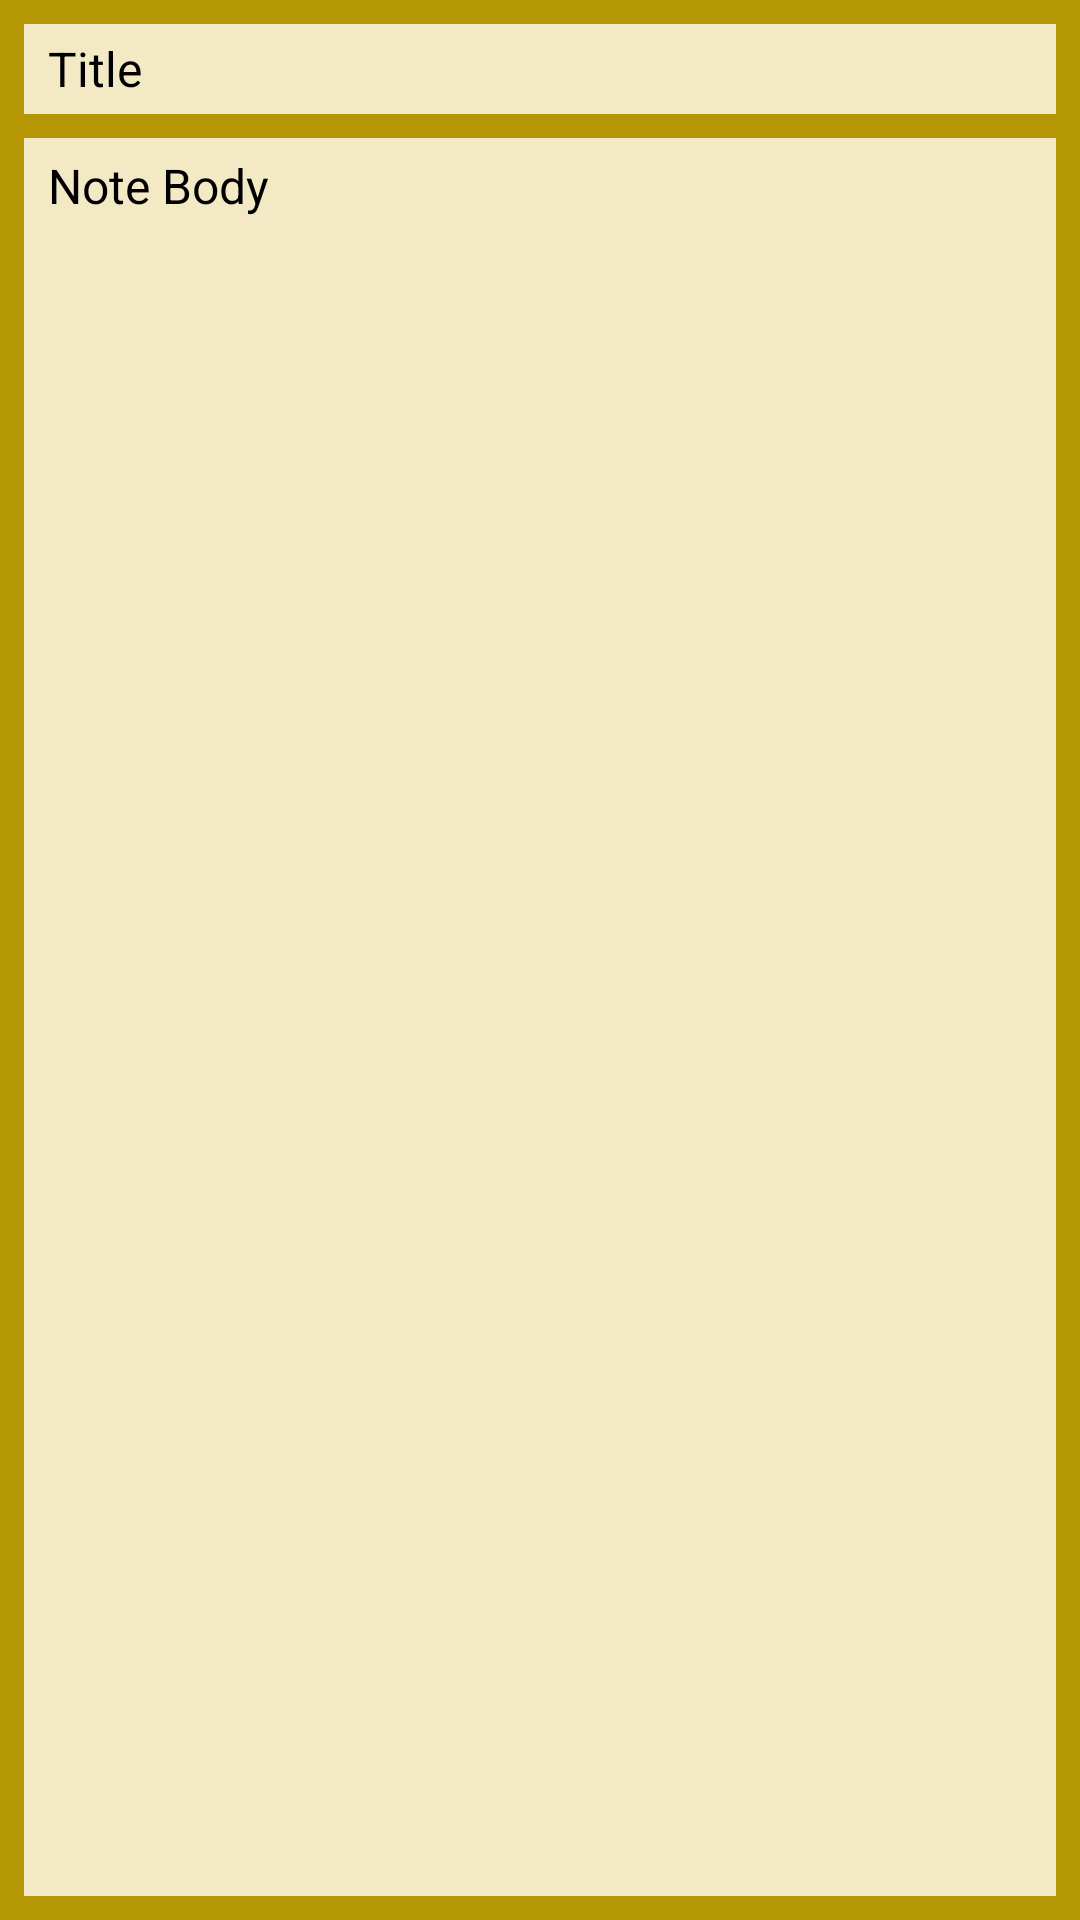

The Android layout XML behind this screen, and the referenced resources:
<!-- AndroidManifest.xml: application theme Theme.AndroidNotes -->
<!-- res/layout/activity_edit.xml -->
<?xml version="1.0" encoding="utf-8"?>
<androidx.constraintlayout.widget.ConstraintLayout xmlns:android="http://schemas.android.com/apk/res/android"
    xmlns:app="http://schemas.android.com/apk/res-auto"
    xmlns:tools="http://schemas.android.com/tools"
    android:layout_width="match_parent"
    android:layout_height="match_parent"
    android:background="#B59705"
    tools:context=".EditActivity">

    <EditText
        android:id="@+id/notes_body"
        android:layout_width="0dp"
        android:layout_height="0dp"
        android:layout_marginStart="8dp"
        android:layout_marginTop="8dp"
        android:layout_marginEnd="8dp"
        android:layout_marginBottom="8dp"
        android:background="#F3EAC5"
        android:contextClickable="false"
        android:ems="10"
        android:fadeScrollbars="true"
        android:gravity="start|top"
        android:hint="@string/edit_body"
        android:importantForAccessibility="no"
        android:inputType="textMultiLine"
        android:overScrollMode="ifContentScrolls"
        android:paddingLeft="8dp"
        android:paddingTop="5dp"
        android:paddingRight="8dp"
        android:paddingBottom="5dp"
        android:scrollbarAlwaysDrawVerticalTrack="true"
        android:scrollbarStyle="insideOverlay"
        android:scrollbarThumbVertical="@color/black"
        android:scrollbarTrackVertical="@color/black"
        android:scrollHorizontally="false"
        android:textColorHint="@color/black"
        android:textSize="16sp"
        android:verticalScrollbarPosition="right"
        app:layout_constraintBottom_toBottomOf="parent"
        app:layout_constraintEnd_toEndOf="parent"
        app:layout_constraintHorizontal_bias="0.497"
        app:layout_constraintStart_toStartOf="parent"
        app:layout_constraintTop_toBottomOf="@+id/notes_title"
        tools:ignore="TextContrastCheck" />

    <EditText
        android:id="@+id/notes_title"
        android:layout_width="0dp"
        android:layout_height="wrap_content"
        android:layout_marginStart="8dp"
        android:layout_marginTop="8dp"
        android:layout_marginEnd="8dp"
        android:height="100dp"
        android:background="#F3EAC5"
        android:ems="10"
        android:hint="@string/edit_title"
        android:importantForAccessibility="no"
        android:inputType="textPersonName"
        android:paddingStart="8dp"
        android:paddingEnd="8dp"
        android:textColorHint="@color/black"
        android:textSize="16sp"
        app:layout_constraintEnd_toEndOf="parent"
        app:layout_constraintHeight_min="30dp"
        app:layout_constraintStart_toStartOf="parent"
        app:layout_constraintTop_toTopOf="parent"
        tools:ignore="TouchTargetSizeCheck,TextContrastCheck" />
</androidx.constraintlayout.widget.ConstraintLayout>
<!-- resources referenced by this layout -->
<resources>
  <string name="edit_body">Note Body</string>
  <string name="edit_title">Title</string>
  <style name="Theme.AndroidNotes" parent="Theme.MaterialComponents.DayNight.DarkActionBar">
          
          <item name="colorPrimary">#624226</item>
          <item name="colorPrimaryVariant">#49311d</item>
          <item name="colorOnPrimary">@color/white</item>
          
          <item name="colorSecondary">@color/teal_200</item>
          <item name="colorSecondaryVariant">@color/teal_700</item>
          <item name="colorOnSecondary">@color/black</item>
          
          <item name="android:statusBarColor" tools:targetApi="l">?attr/colorPrimaryVariant</item>
          
      </style>
  <!-- not gathered from this repository: default colours our renderer supplied (Android Studio template values) -->
  <color name="teal_200">#FF03DAC5</color>
  <color name="teal_700">#FF018786</color>
  <color name="black">#FF000000</color>
  <color name="white">#FFFFFFFF</color>
</resources>
